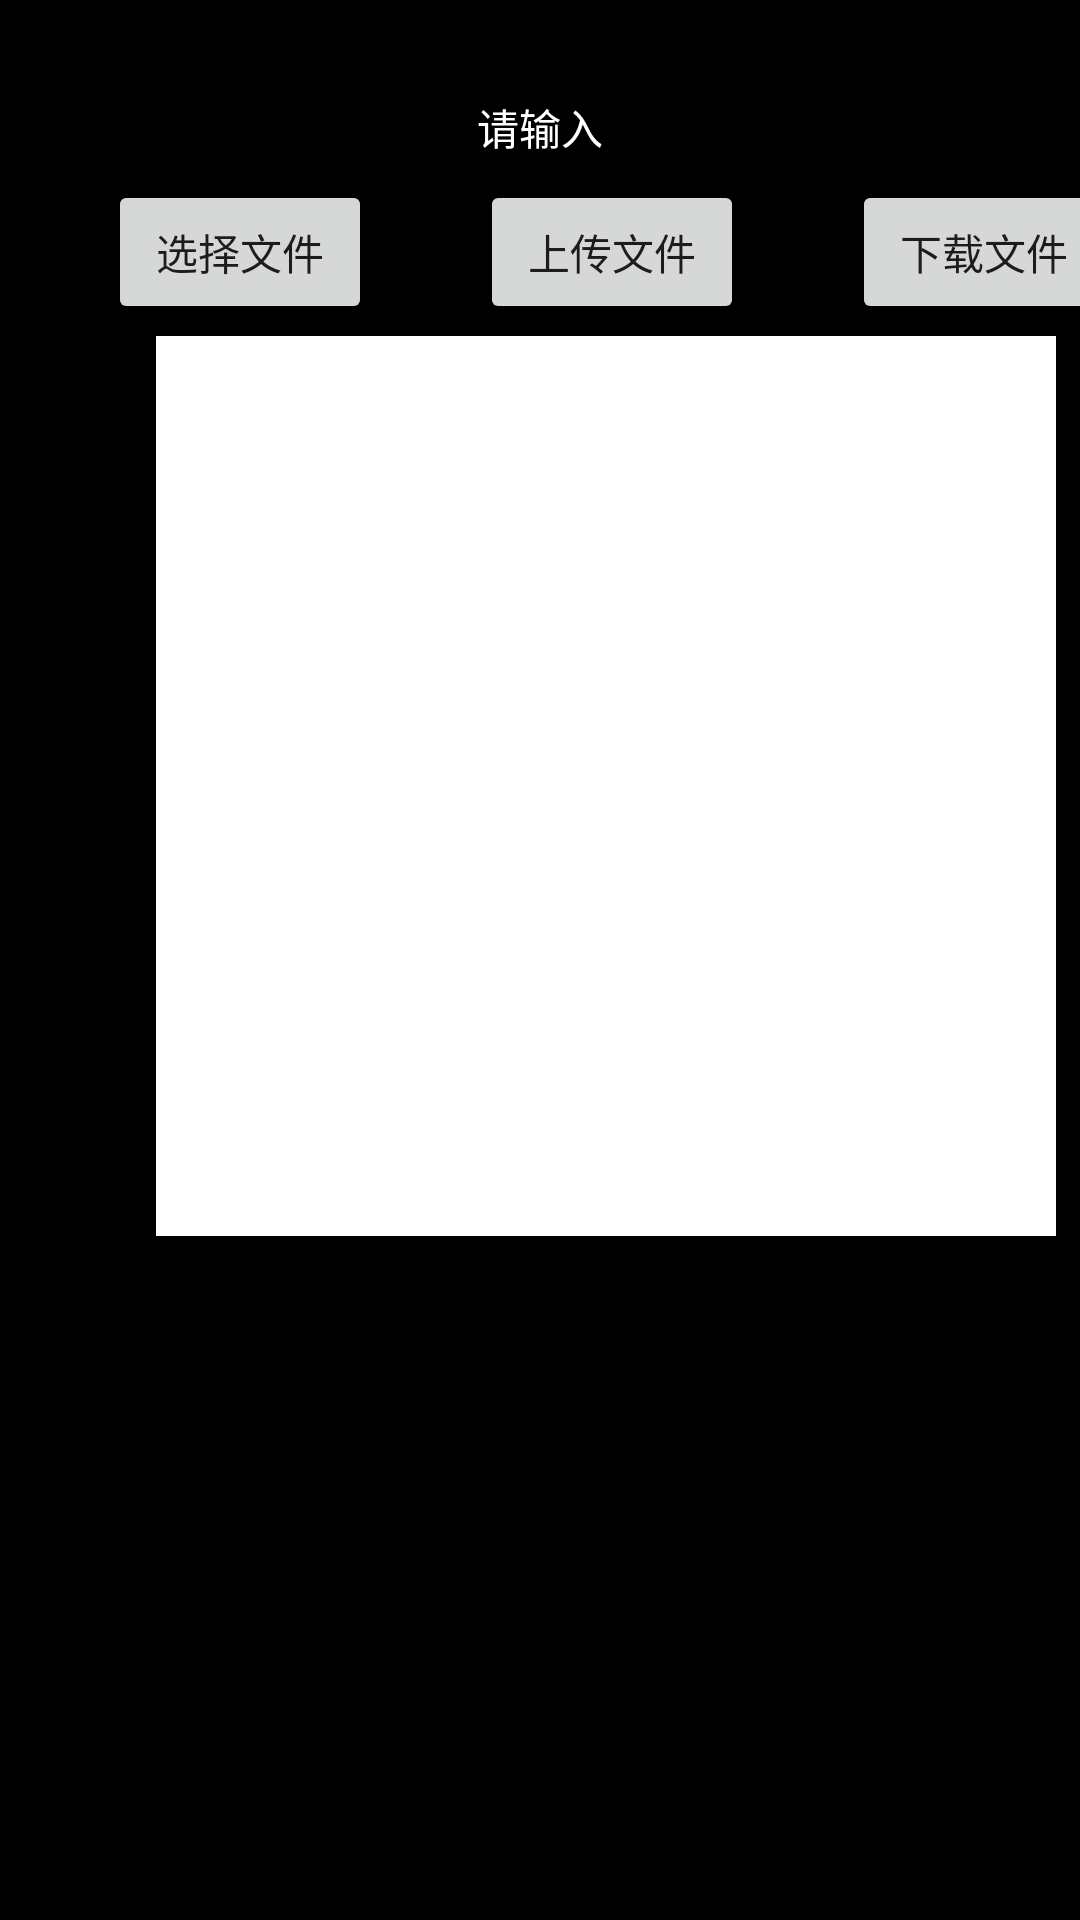

Reconstruct the res/layout file that produces this screen, plus the resources it refers to.
<!-- AndroidManifest.xml: application theme AppTheme -->
<!-- res/layout/activity_upload.xml -->
<?xml version="1.0" encoding="utf-8"?>
<androidx.constraintlayout.widget.ConstraintLayout xmlns:android="http://schemas.android.com/apk/res/android"
    xmlns:app="http://schemas.android.com/apk/res-auto"
    xmlns:tools="http://schemas.android.com/tools"
    android:layout_width="match_parent"
    android:layout_height="match_parent"
    tools:context=".UploadActivity">

    <TextView
        android:id="@+id/textview"
        android:layout_width="200dp"
        android:layout_height="wrap_content"
        android:layout_marginTop="32dp"
        android:text="请输入"
        android:textAlignment="center"
        android:textColor="@color/white"
        app:layout_constraintEnd_toEndOf="parent"
        app:layout_constraintHorizontal_bias="0.5"
        app:layout_constraintStart_toStartOf="parent"
        app:layout_constraintTop_toTopOf="parent" />

    <Button
        android:id="@+id/choose"
        android:layout_width="wrap_content"
        android:layout_height="wrap_content"
        android:layout_marginStart="36sp"
        android:layout_marginTop="60sp"
        android:text="选择文件"
        app:layout_constraintStart_toStartOf="parent"
        app:layout_constraintTop_toTopOf="parent" />

    <Button
        android:id="@+id/upload"
        android:layout_width="wrap_content"
        android:layout_height="wrap_content"
        android:layout_marginStart="36sp"
        android:layout_marginTop="60sp"
        android:text="上传文件"
        app:layout_constraintStart_toEndOf="@id/choose"
        app:layout_constraintTop_toTopOf="parent" />

    <Button
        android:id="@+id/download"
        android:layout_width="wrap_content"
        android:layout_height="wrap_content"
        android:layout_marginStart="36sp"
        android:layout_marginTop="60sp"
        android:text="下载文件"
        app:layout_constraintStart_toEndOf="@id/upload"
        app:layout_constraintTop_toTopOf="parent" />

    <ImageView
        android:id="@+id/image"
        android:layout_width="300dp"
        android:layout_height="300dp"
        android:layout_marginStart="52dp"
        android:layout_marginTop="4dp"
        android:background="@color/white"
        app:layout_constraintStart_toStartOf="parent"
        app:layout_constraintTop_toBottomOf="@id/download" />
</androidx.constraintlayout.widget.ConstraintLayout>
<!-- resources referenced by this layout -->
<resources>
  <color name="white">#FFFFFFFF</color>
  <style name="AppTheme" parent="Theme.AppCompat.Light.NoActionBar.FullScreen">
          
          <item name="android:windowBackground">@color/black</item>
          <item name="android:windowEnterTransition">@transition/explode</item>
          <item name="android:windowExitTransition">@transition/explode</item>
          <item name="android:windowReenterTransition">@transition/explode</item>
      </style>
  <style name="Theme.AppCompat.Light.NoActionBar.FullScreen" parent="@style/Theme.AppCompat.Light">
          <item name="windowNoTitle">true</item>
          <item name="windowActionBar">false</item>
          <item name="android:windowFullscreen">true</item>
          <item name="android:windowContentOverlay">@null</item>
      </style>
  <color name="black">#FF000000</color>
</resources>
